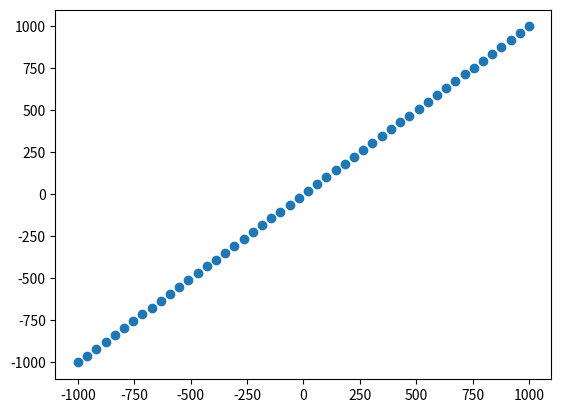

Here is the Python script that generated this plot:
from functools import reduce
import math 
import matplotlib.pyplot as plt
from numpy import *

nm=1e-9
lamb= 400 #*nm #em metros


'''
Integrais 
'''

def trapezoidal(f, a, b, n):
    h = float(b - a) / n
    s = 0.0
    s += f(a)/2.0
    for i in range(1, n):
        s += f(a + i*h)
    s += f(b)/2.0
    return s * h



def gaussxw(N):

    # Initial approximation to roots of the Legendre polynomial
    a = linspace(3,4*N-1,N)/(4*N+2)
    x = cos(pi*a+1/(8*N*N*tan(a)))

    # Find roots using Newton's method
    epsilon = 1e-15
    delta = 1.0
    while delta>epsilon:
        p0 = ones(N,float)
        p1 = copy(x)
        for k in range(1,N):
            p0,p1 = p1,((2*k+1)*x*p1-k*p0)/(k+1)
        dp = (N+1)*(p0-x*p1)/(1-x*x)
        dx = p1/dp
        x -= dx
        delta = max(abs(dx))

    # Calculate the weights
    w = 2*(N+1)*(N+1)/(N*N*(1-x*x)*dp*dp)

    return x,w

def gaussxwab(N,a,b):
    x,w = gaussxw(N)
    return 0.5*(b-a)*x+0.5*(b+a),0.5*(b-a)*w




'''
Interal por Gauss
'''

def gaussQuad(f,a,b, N=4):
    x,w = gaussxwab(N, a, b)
    s = 0.0
    for k in range(N):
        s+= w[k]*f(x[k])
    return s


'''
Interal por Simpson
'''
def simps(f,a,b,N=100):
   
    if N % 2 == 1:
        raise ValueError("N deve ser par.")
    dx = (b-a)/N
    x = linspace(a,b,N+1)
    y = f(x)
    S = dx/3 * sum(y[0:-1:2] + 4*y[1::2] + y[2::2])
    return S


'''
Teste



def func(x):
    return 4*2**x + cos(x) * exp(2*x)
    
print( trapezoidal(func, 0, 1, 1000))

print(simps(func, 0, 1, 1000))

print(gaussQuad(func, 0, 1, 4))
'''

'''
Principal
'''

def k(lbda):
    return 2*math.pi/lbda

def J_int(m, x ):
    return lambda th: cos(m*th - x*sin(th))

def J(m, intMethod=simps):
    return lambda x: (1/math.pi) * intMethod(J_int(m, x), 0.0, math.pi)

def I(r):
    return (J(1)(k(lamb)*r)/k(lamb)*r)**2

def itemA():
    for m in range(1):
        x = linspace(0, 20, 100)
        J_m_simp = J(m, simps)
        J_m_qg = J(m, gaussQuad)
        y_Simp = list(map(J_m_simp, x))
        y_GQ = list(map(J_m_qg, x))
        plt.plot(x,y_Simp, label='J_{} Simpson'.format(m))
        plt.plot(x, y_GQ, label='J_{} Quad. Gaussiana'.format(m))

    plt.xlabel('X')
    plt.ylabel('J_m(x)')

    plt.title("Simple Plot")

    plt.legend()

    plt.show()

def itemB():
    x = linspace(-1000, 1000)
    y = linspace(-1000, 1000)
    plt.scatter(x, y)


#itemA()
itemB()